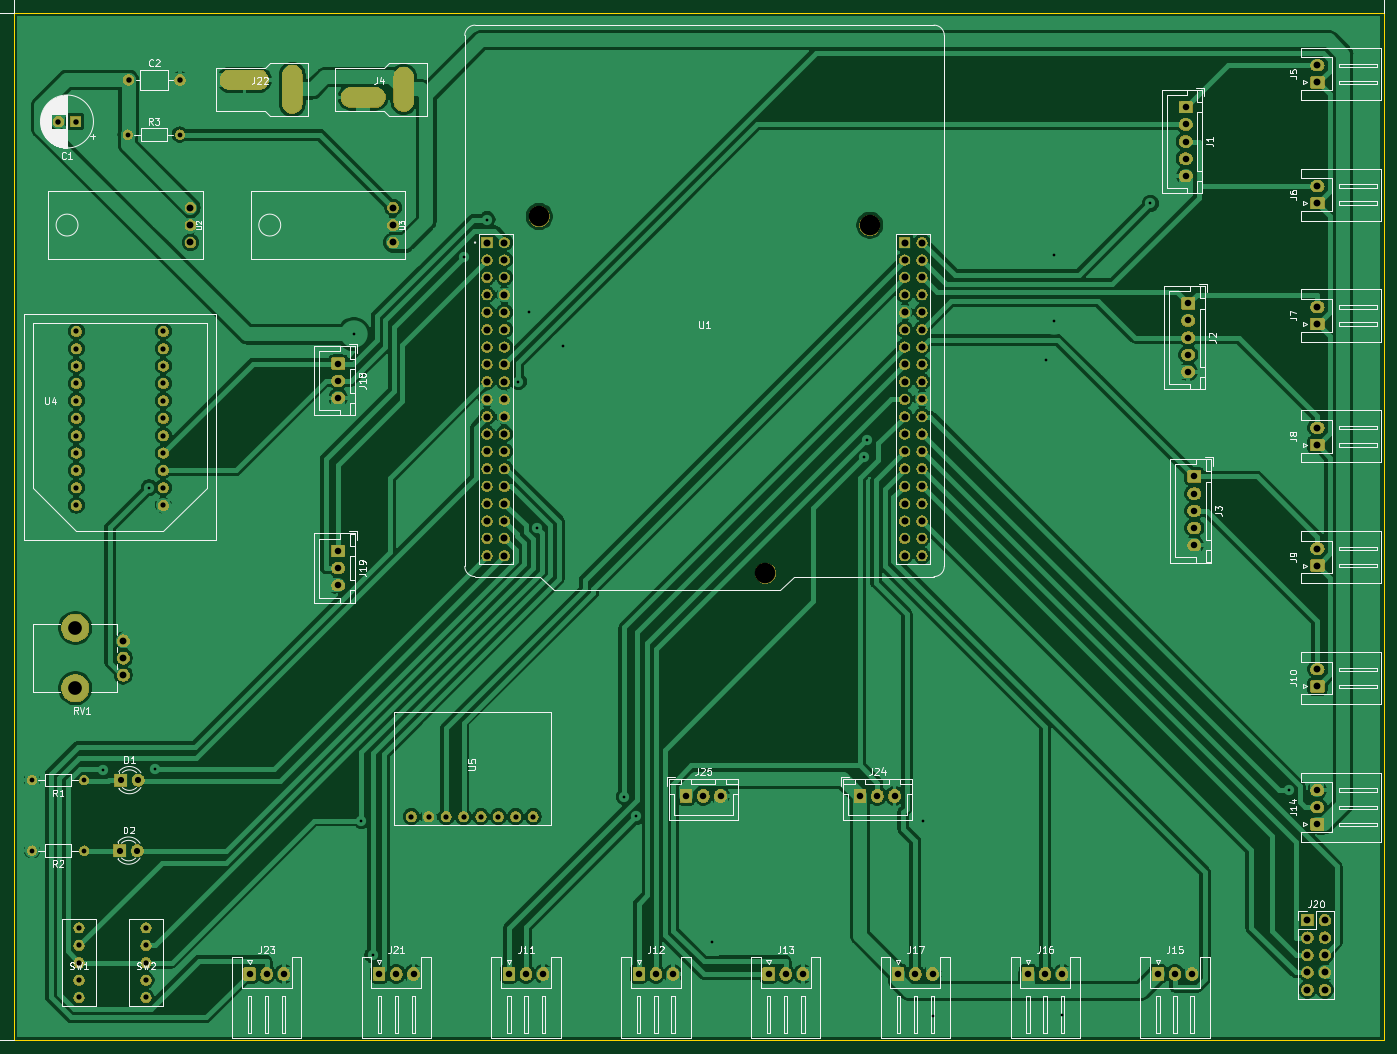
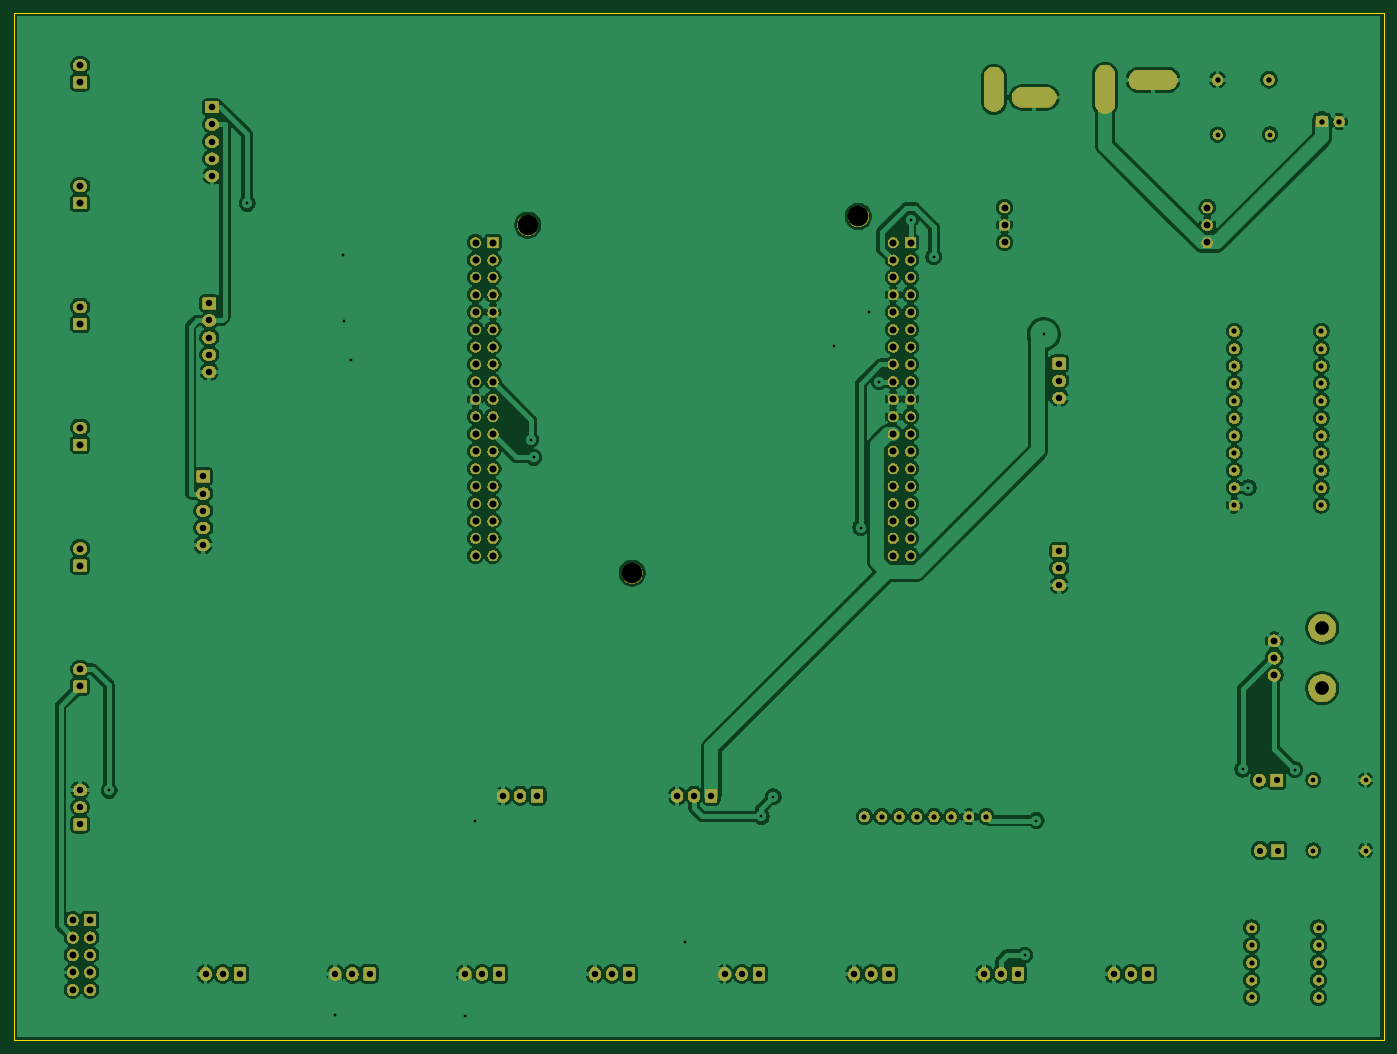
Circuit board: 9 layer files. Board 200.0 x 150.0 mm.
- bottom_copper: 2022NHK_Include-B_Cu.gbr (357475 bytes)
- bottom_mask: 2022NHK_Include-B_Mask.gbr (247477 bytes)
- bottom_silk: 2022NHK_Include-B_SilkS.gbr (512 bytes)
- outline: 2022NHK_Include-Edge_Cuts.gbr (711 bytes)
- top_copper: 2022NHK_Include-F_Cu.gbr (284734 bytes)
- top_mask: 2022NHK_Include-F_Mask.gbr (247477 bytes)
- top_silk: 2022NHK_Include-F_SilkS.gbr (76427 bytes)
- drill: 2022NHK_Include-NPTH.drl (403 bytes)
- drill: 2022NHK_Include-PTH.drl (4867 bytes)

=== bottom_copper: 2022NHK_Include-B_Cu.gbr (357475 bytes, source omitted) ===
=== bottom_mask: 2022NHK_Include-B_Mask.gbr (247477 bytes, source omitted) ===
=== bottom_silk: 2022NHK_Include-B_SilkS.gbr ===
G04 #@! TF.GenerationSoftware,KiCad,Pcbnew,(5.1.0)-1*
G04 #@! TF.CreationDate,2022-07-04T16:44:34+09:00*
G04 #@! TF.ProjectId,2022NHK_Include,32303232-4e48-44b5-9f49-6e636c756465,rev?*
G04 #@! TF.SameCoordinates,Original*
G04 #@! TF.FileFunction,Legend,Bot*
G04 #@! TF.FilePolarity,Positive*
%FSLAX46Y46*%
G04 Gerber Fmt 4.6, Leading zero omitted, Abs format (unit mm)*
G04 Created by KiCad (PCBNEW (5.1.0)-1) date 2022-07-04 16:44:34*
%MOMM*%
%LPD*%
G04 APERTURE LIST*
G04 APERTURE END LIST*
M02*

=== outline: 2022NHK_Include-Edge_Cuts.gbr ===
G04 #@! TF.GenerationSoftware,KiCad,Pcbnew,(5.1.0)-1*
G04 #@! TF.CreationDate,2022-07-04T16:44:34+09:00*
G04 #@! TF.ProjectId,2022NHK_Include,32303232-4e48-44b5-9f49-6e636c756465,rev?*
G04 #@! TF.SameCoordinates,Original*
G04 #@! TF.FileFunction,Profile,NP*
%FSLAX46Y46*%
G04 Gerber Fmt 4.6, Leading zero omitted, Abs format (unit mm)*
G04 Created by KiCad (PCBNEW (5.1.0)-1) date 2022-07-04 16:44:34*
%MOMM*%
%LPD*%
G04 APERTURE LIST*
%ADD10C,0.050000*%
G04 APERTURE END LIST*
D10*
X18288000Y-13589000D02*
X218288000Y-13589000D01*
X218288000Y-163589000D02*
X18288000Y-163589000D01*
X218288000Y-163589000D02*
X218288000Y-13589000D01*
X18288000Y-13589000D02*
X18288000Y-163589000D01*
M02*

=== top_copper: 2022NHK_Include-F_Cu.gbr (284734 bytes, source omitted) ===
=== top_mask: 2022NHK_Include-F_Mask.gbr (247477 bytes, source omitted) ===
=== top_silk: 2022NHK_Include-F_SilkS.gbr (76427 bytes, source omitted) ===
=== drill: 2022NHK_Include-NPTH.drl ===
M48
; DRILL file {KiCad (5.1.0)-1} date 2022/07/04 16:45:13
; FORMAT={-:-/ absolute / metric / decimal}
; #@! TF.CreationDate,2022-07-04T16:45:13+09:00
; #@! TF.GenerationSoftware,Kicad,Pcbnew,(5.1.0)-1
; #@! TF.FileFunction,NonPlated,1,2,NPTH
FMAT,2
METRIC
T1C2.000
T2C3.000
%
G90
G05
T1
X27.29Y-103.383
X27.29Y-112.183
T2
X94.996Y-43.322
X128.016Y-95.392
X143.256Y-44.592
T0
M30

=== drill: 2022NHK_Include-PTH.drl ===
M48
; DRILL file {KiCad (5.1.0)-1} date 2022/07/04 16:45:13
; FORMAT={-:-/ absolute / metric / decimal}
; #@! TF.CreationDate,2022-07-04T16:45:13+09:00
; #@! TF.GenerationSoftware,Kicad,Pcbnew,(5.1.0)-1
; #@! TF.FileFunction,Plated,1,2,PTH
FMAT,2
METRIC
T1C0.400
T2C0.700
T3C0.762
T4C0.800
T5C0.900
T6C0.950
T7C1.000
T8C1.020
T9C2.100
%
G90
G05
T1
X31.26Y-124.075
X38.062Y-82.931
X38.89Y-124.008
X67.947Y-60.541
X69.051Y-131.503
X70.682Y-151.149
X83.986Y-49.23
X87.376Y-43.768
X91.958Y-67.452
X93.459Y-57.262
X94.631Y-88.732
X98.489Y-62.293
X107.429Y-128.052
X109.169Y-130.909
X120.271Y-149.161
X142.348Y-78.49
X142.805Y-75.896
X150.971Y-131.503
X152.411Y-160.002
X169.025Y-64.276
X170.14Y-58.526
X170.194Y-49.014
X171.352Y-159.908
X184.224Y-41.417
X204.378Y-127.109
T2
X20.955Y-135.89
X28.575Y-135.89
X20.955Y-125.603
X28.575Y-125.603
X34.925Y-31.369
X42.545Y-31.369
T3
X76.327Y-130.937
X78.867Y-130.937
X81.407Y-130.937
X83.947Y-130.937
X86.487Y-130.937
X89.027Y-130.937
X91.567Y-130.937
X94.107Y-130.937
X37.592Y-147.171
X37.592Y-149.711
X37.592Y-152.251
X37.592Y-154.791
X37.592Y-157.331
X27.813Y-147.171
X27.813Y-149.711
X27.813Y-152.251
X27.813Y-154.791
X27.813Y-157.331
X27.432Y-60.071
X27.432Y-62.611
X27.432Y-65.151
X27.432Y-67.691
X27.432Y-70.231
X27.432Y-72.771
X27.432Y-75.311
X27.432Y-77.851
X27.432Y-80.391
X27.432Y-82.931
X27.432Y-85.471
X40.132Y-60.071
X40.132Y-62.611
X40.132Y-65.151
X40.132Y-67.691
X40.132Y-70.231
X40.132Y-72.771
X40.132Y-75.311
X40.132Y-77.851
X40.132Y-80.391
X40.132Y-82.931
X40.132Y-85.471
T4
X35.052Y-23.368
X42.552Y-23.368
X24.805Y-29.464
X27.305Y-29.464
T5
X33.782Y-135.89
X36.322Y-135.89
X33.909Y-125.603
X36.449Y-125.603
T6
X141.859Y-127.889
X144.359Y-127.889
X146.859Y-127.889
X166.352Y-153.889
X168.852Y-153.889
X171.352Y-153.889
X65.659Y-64.81
X65.659Y-67.31
X65.659Y-69.81
X128.47Y-153.889
X130.97Y-153.889
X133.47Y-153.889
X52.705Y-153.889
X55.205Y-153.889
X57.705Y-153.889
X71.646Y-153.889
X74.146Y-153.889
X76.646Y-153.889
X189.738Y-56.007
X189.738Y-58.507
X189.738Y-61.007
X189.738Y-63.507
X189.738Y-66.007
X147.411Y-153.889
X149.911Y-153.889
X152.411Y-153.889
X185.293Y-153.889
X187.793Y-153.889
X190.293Y-153.889
X65.659Y-92.155
X65.659Y-94.655
X65.659Y-97.155
X109.528Y-153.889
X112.028Y-153.889
X114.528Y-153.889
X116.459Y-127.889
X118.959Y-127.889
X121.459Y-127.889
X190.627Y-81.28
X190.627Y-83.78
X190.627Y-86.28
X190.627Y-88.78
X190.627Y-91.28
X208.588Y-127.064
X208.588Y-129.564
X208.588Y-132.064
X189.357Y-27.385
X189.357Y-29.885
X189.357Y-32.385
X189.357Y-34.885
X189.357Y-37.385
X90.587Y-153.889
X93.087Y-153.889
X95.587Y-153.889
T7
X208.588Y-109.428
X208.588Y-111.928
X44.069Y-42.037
X44.069Y-44.577
X44.069Y-47.117
X208.588Y-74.157
X208.588Y-76.657
X208.588Y-91.792
X208.588Y-94.292
X208.588Y-21.249
X208.588Y-23.749
X207.137Y-146.05
X207.137Y-148.59
X207.137Y-151.13
X207.137Y-153.67
X207.137Y-156.21
X209.677Y-146.05
X209.677Y-148.59
X209.677Y-151.13
X209.677Y-153.67
X209.677Y-156.21
X208.588Y-56.521
X208.588Y-59.021
X73.66Y-42.037
X73.66Y-44.577
X73.66Y-47.117
X34.29Y-105.283
X34.29Y-107.783
X34.29Y-110.283
X208.588Y-38.885
X208.588Y-41.385
T8
X87.376Y-47.132
X87.376Y-49.672
X87.376Y-52.212
X87.376Y-54.752
X87.376Y-57.292
X87.376Y-59.832
X87.376Y-62.372
X87.376Y-64.912
X87.376Y-67.452
X87.376Y-69.992
X87.376Y-72.532
X87.376Y-75.072
X87.376Y-77.612
X87.376Y-80.152
X87.376Y-82.692
X87.376Y-85.232
X87.376Y-87.772
X87.376Y-90.312
X87.376Y-92.852
X89.916Y-47.132
X89.916Y-49.672
X89.916Y-52.212
X89.916Y-54.752
X89.916Y-57.292
X89.916Y-59.832
X89.916Y-62.372
X89.916Y-64.912
X89.916Y-67.452
X89.916Y-69.992
X89.916Y-72.532
X89.916Y-75.072
X89.916Y-77.612
X89.916Y-80.152
X89.916Y-82.692
X89.916Y-85.232
X89.916Y-87.772
X89.916Y-90.312
X89.916Y-92.852
X148.336Y-47.132
X148.336Y-49.672
X148.336Y-52.212
X148.336Y-54.752
X148.336Y-57.292
X148.336Y-59.832
X148.336Y-62.372
X148.336Y-64.912
X148.336Y-67.452
X148.336Y-69.992
X148.336Y-72.532
X148.336Y-75.072
X148.336Y-77.612
X148.336Y-80.152
X148.336Y-82.692
X148.336Y-85.232
X148.336Y-87.772
X148.336Y-90.312
X148.336Y-92.852
X150.876Y-47.132
X150.876Y-49.672
X150.876Y-52.212
X150.876Y-54.752
X150.876Y-57.292
X150.876Y-59.832
X150.876Y-62.372
X150.876Y-64.912
X150.876Y-67.452
X150.876Y-69.992
X150.876Y-72.532
X150.876Y-75.072
X150.876Y-77.612
X150.876Y-80.152
X150.876Y-82.692
X150.876Y-85.232
X150.876Y-87.772
X150.876Y-90.312
X150.876Y-92.852
T9
G00X71.108Y-25.94
M15
G01X67.508Y-25.94
M16
G05
G00X75.208Y-26.565
M15
G01X75.208Y-22.965
M16
G05
G00X54.059Y-23.39
M15
G01X49.859Y-23.39
M16
G05
G00X58.959Y-26.865
M15
G01X58.959Y-22.665
M16
G05
T0
M30

